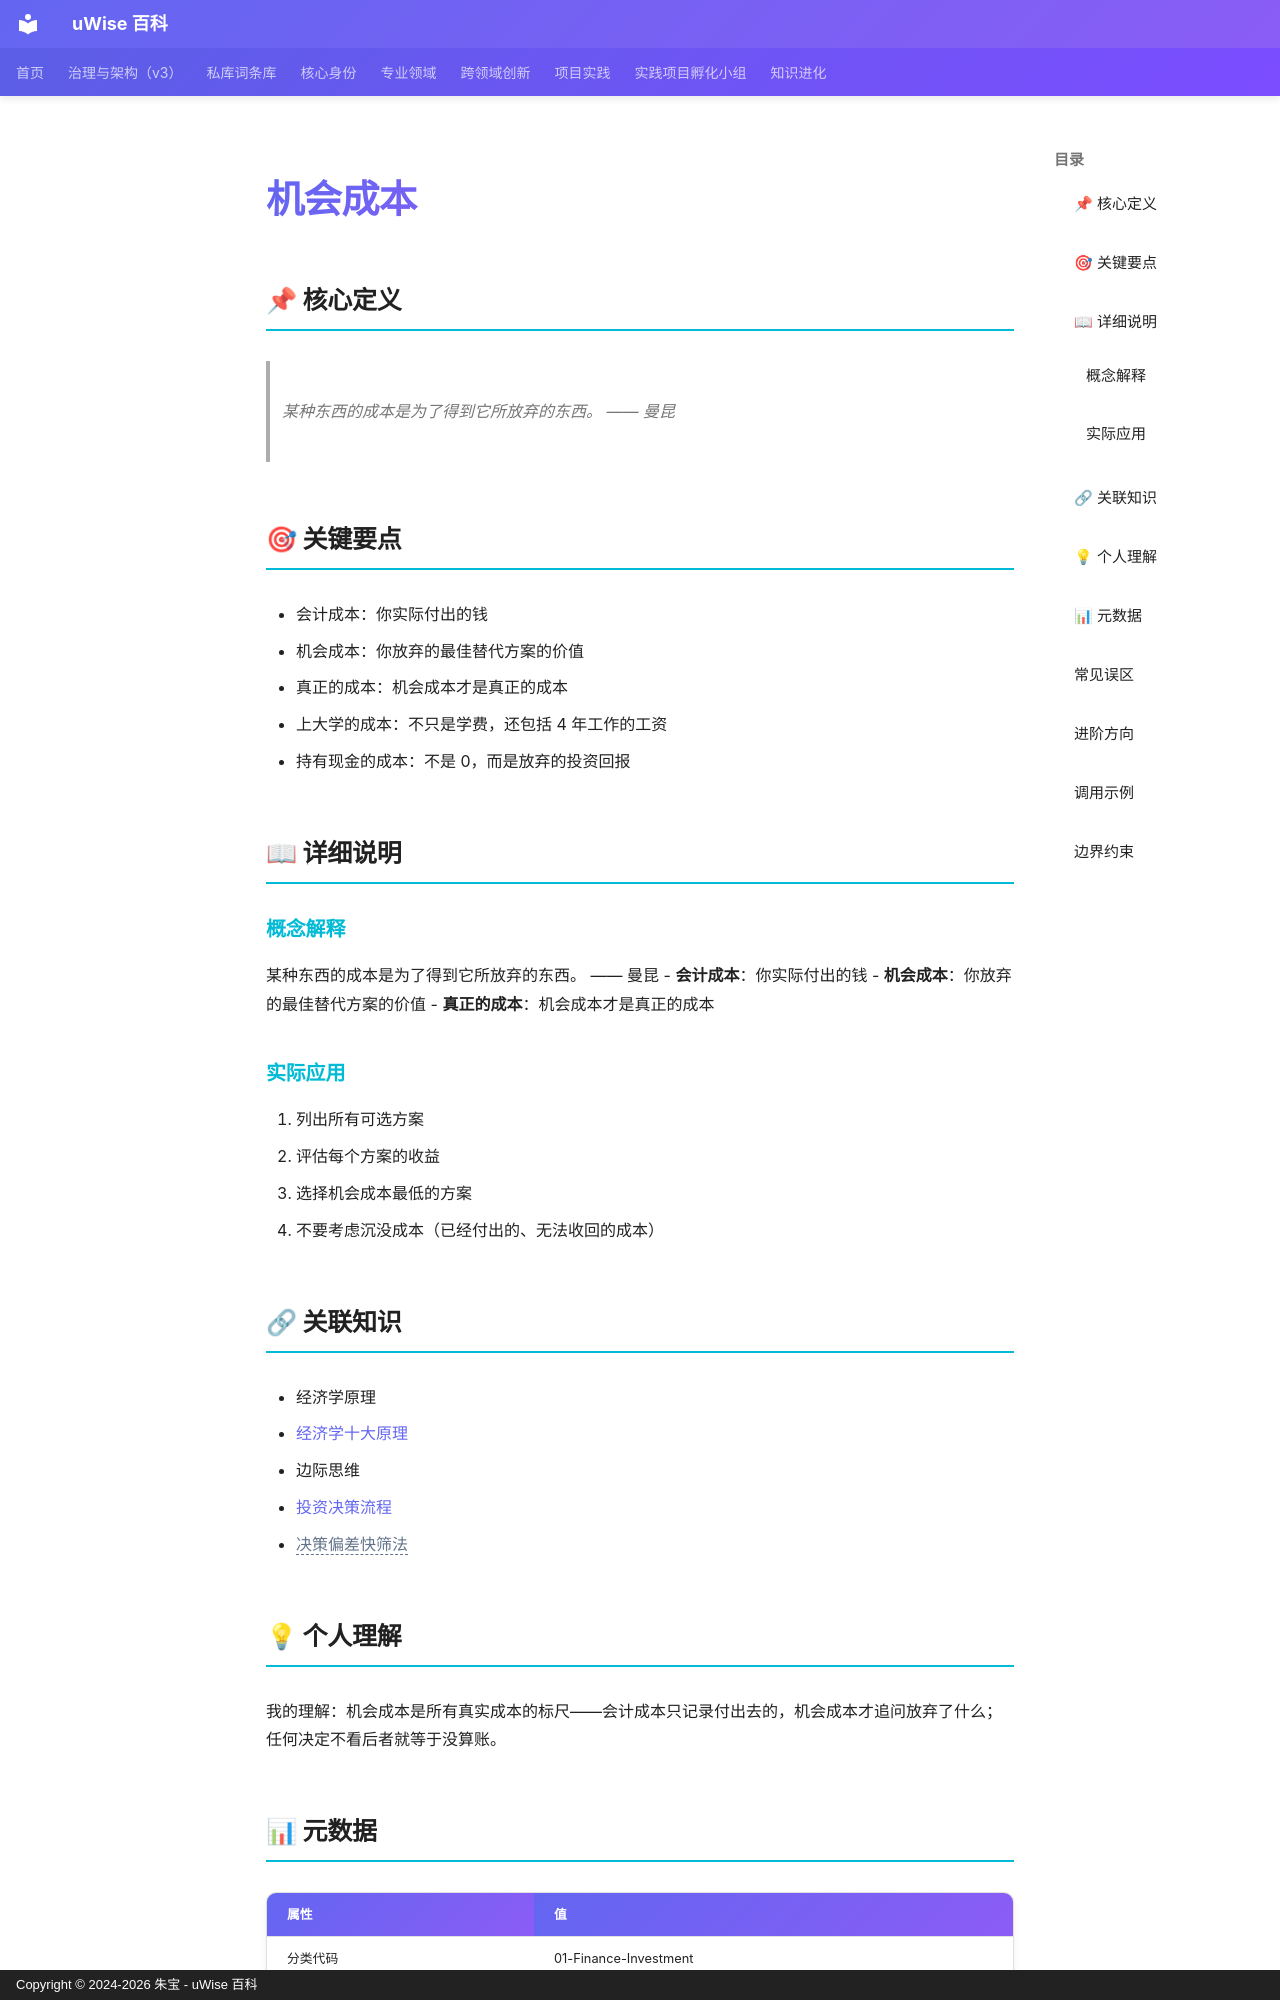

repository: zhubao315/uWise · page: vault-encyclopedia/md-e7a363e2/index.html · generator: mkdocs · copyright: Copyright © 2024-2026 朱宝 - uWise 百科

---
title: "机会成本"
description: "某种东西的成本是为了得到它所放弃的东西。 —— 曼昆"
---

# 机会成本

## 📌 核心定义

> 某种东西的成本是为了得到它所放弃的东西。 —— 曼昆

## 🎯 关键要点

- 会计成本：你实际付出的钱
- 机会成本：你放弃的最佳替代方案的价值
- 真正的成本：机会成本才是真正的成本
- 上大学的成本：不只是学费，还包括 4 年工作的工资
- 持有现金的成本：不是 0，而是放弃的投资回报

## 📖 详细说明

### 概念解释
某种东西的成本是为了得到它所放弃的东西。 —— 曼昆
- **会计成本**：你实际付出的钱
- **机会成本**：你放弃的最佳替代方案的价值
- **真正的成本**：机会成本才是真正的成本


### 实际应用

1. 列出所有可选方案
2. 评估每个方案的收益
3. 选择机会成本最低的方案
4. 不要考虑沉没成本（已经付出的、无法收回的成本）

## 🔗 关联知识

- 经济学原理
- [经济学十大原理](../md-5c69902c/)
- 边际思维
- [投资决策流程](../md-7e59161e/)
- <span class="uw-unresolved" data-target="决策偏差快筛法" title="未解析的双链目标：决策偏差快筛法">决策偏差快筛法</span>

## 💡 个人理解

我的理解：机会成本是所有真实成本的标尺——会计成本只记录付出去的，机会成本才追问放弃了什么；任何决定不看后者就等于没算账。

## 📊 元数据

| 属性 | 值 |
|------|-----|
| 分类代码 | 01-Finance-Investment |
| 知识类型 | concept |
| 精修时间 | 2026-06-17 11:53 |

## 常见误区

- 误区一：过度简化机会成本的适用场景
- 误区二：忽视边界条件和前提假设
- 误区三：缺乏持续迭代和反馈机制
